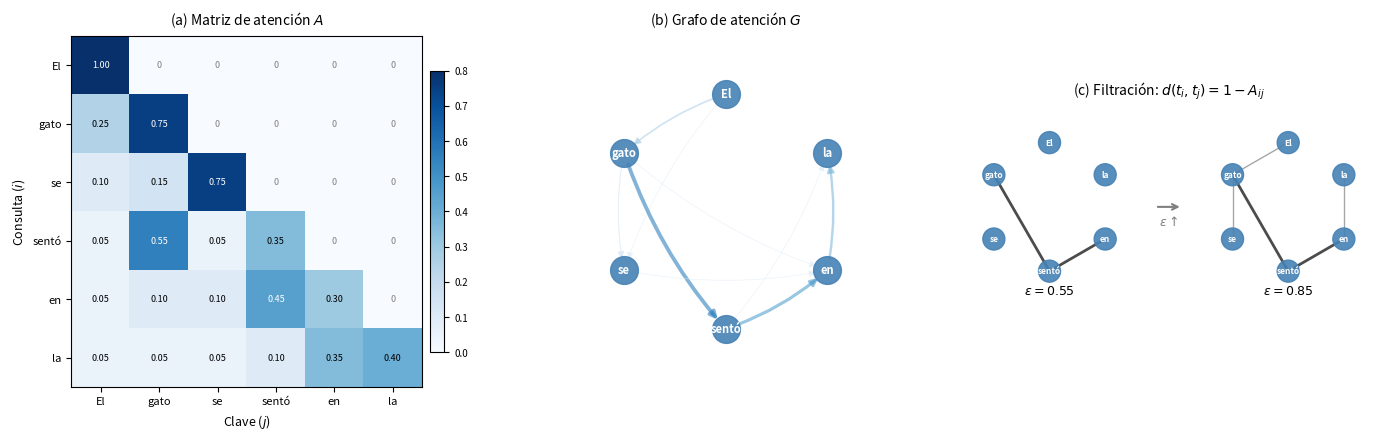

Recreate this plot in Python. (Note: this script raises an exception after producing the figure.)
"""
Figura 4.1: De la matriz de atención al grafo ponderado.
Genera una figura con 3 paneles:
  (a) Matriz de atención causal 6x6 con mapa de calor
  (b) Grafo ponderado correspondiente (grosor = peso de atención)
  (c) Filtración VR a dos umbrales de distancia (ε bajo y ε alto)
"""

import numpy as np
import matplotlib.pyplot as plt
import matplotlib.patches as mpatches
import networkx as nx
from matplotlib.colors import Normalize
from matplotlib.cm import ScalarMappable

# Reproducibilidad
np.random.seed(42)

# --- Matriz de atención causal sintética (6 tokens) ---
tokens = ['El', 'gato', 'se', 'sentó', 'en', 'la']
T = len(tokens)

# Crear una matriz causal realista (triangular inferior + diagonal)
A = np.zeros((T, T))
# Diagonal: cada token se atiende a sí mismo
np.fill_diagonal(A, 0.3)
# Llenar con valores que simulen patrones de atención
raw = np.array([
    [1.0,  0.0,  0.0,  0.0,  0.0,  0.0],   # 'El' solo se atiende a sí mismo
    [0.25, 0.75, 0.0,  0.0,  0.0,  0.0],   # 'gato' atiende mucho a sí mismo, algo a 'El'
    [0.10, 0.15, 0.75, 0.0,  0.0,  0.0],   # 'se' atiende poco a anteriores
    [0.05, 0.55, 0.05, 0.35, 0.0,  0.0],   # 'sentó' atiende mucho a 'gato'
    [0.05, 0.10, 0.10, 0.45, 0.30, 0.0],   # 'en' atiende a 'sentó'
    [0.05, 0.05, 0.05, 0.10, 0.35, 0.40],  # 'la' atiende a 'en' y a sí misma
])
# Normalizar filas para que sumen 1
A = raw / raw.sum(axis=1, keepdims=True)

# --- Posiciones de nodos para los grafos ---
# Disposición circular
angles = np.linspace(0, 2*np.pi, T, endpoint=False) + np.pi/2
pos = {i: (np.cos(a), np.sin(a)) for i, a in enumerate(angles)}

# --- Crear figura ---
fig, axes = plt.subplots(1, 3, figsize=(14, 4.2))

# --- Panel (a): Matriz de atención ---
ax = axes[0]
im = ax.imshow(A, cmap='Blues', vmin=0, vmax=0.8, aspect='equal')
ax.set_xticks(range(T))
ax.set_xticklabels(tokens, fontsize=8)
ax.set_yticks(range(T))
ax.set_yticklabels(tokens, fontsize=8)
ax.set_xlabel('Clave ($j$)', fontsize=9)
ax.set_ylabel('Consulta ($i$)', fontsize=9)
ax.set_title('(a) Matriz de atención $A$', fontsize=10, pad=8)
# Añadir valores en las celdas
for i in range(T):
    for j in range(T):
        if A[i, j] > 0.01:
            color = 'white' if A[i, j] > 0.4 else 'black'
            ax.text(j, i, f'{A[i,j]:.2f}', ha='center', va='center',
                   fontsize=6.5, color=color)
        else:
            ax.text(j, i, '0', ha='center', va='center',
                   fontsize=6.5, color='gray')

# Colorbar
cbar = fig.colorbar(im, ax=ax, shrink=0.8, pad=0.02)
cbar.ax.tick_params(labelsize=7)

# --- Panel (b): Grafo ponderado ---
ax = axes[1]
G = nx.DiGraph()
for i in range(T):
    G.add_node(i)

# Añadir aristas con peso > umbral mínimo
threshold = 0.08
edges = []
widths = []
colors_edges = []
for i in range(T):
    for j in range(T):
        if A[i, j] > threshold and i != j:
            G.add_edge(j, i, weight=A[i, j])  # j -> i (j es atendido por i)
            edges.append((j, i))
            widths.append(A[i, j] * 5)
            colors_edges.append(A[i, j])

# Dibujar nodos
nx.draw_networkx_nodes(G, pos, ax=ax, node_color='steelblue',
                       node_size=400, alpha=0.9)
nx.draw_networkx_labels(G, pos, ax=ax,
                        labels={i: t for i, t in enumerate(tokens)},
                        font_size=8, font_color='white', font_weight='bold')

# Dibujar aristas con grosor proporcional al peso
if edges:
    nx.draw_networkx_edges(G, pos, edgelist=edges, ax=ax,
                          width=widths, alpha=0.6,
                          edge_color=colors_edges, edge_cmap=plt.cm.Blues,
                          edge_vmin=0, edge_vmax=0.8,
                          arrows=True, arrowsize=10,
                          connectionstyle='arc3,rad=0.1')

ax.set_title('(b) Grafo de atención $G$', fontsize=10, pad=8)
ax.set_xlim(-1.5, 1.5)
ax.set_ylim(-1.5, 1.5)
ax.set_aspect('equal')
ax.axis('off')

# --- Panel (c): Filtración VR a dos umbrales ---
ax = axes[2]

# Convertir a distancias
D = 1 - A

# Dos umbrales
eps_low = 0.55   # Solo aristas con atención > 0.45
eps_high = 0.85  # Aristas con atención > 0.15

# Grafo no dirigido simétrico para la filtración
# Simetrizar: d(i,j) = min(D[i,j], D[j,i]) si ambos > 0
D_sym = np.full((T, T), np.inf)
for i in range(T):
    for j in range(i+1, T):
        d_ij = D[i, j] if A[i, j] > 0.01 else np.inf
        d_ji = D[j, i] if A[j, i] > 0.01 else np.inf
        D_sym[i, j] = D_sym[j, i] = min(d_ij, d_ji)

# Dibujar en dos mitades: izquierda ε bajo, derecha ε alto
# Usamos un offset para separar los dos grafos
offset_x = -1.3
offset_y = 0

# Posiciones desplazadas para cada sub-panel
pos_left = {i: (x * 0.7 + offset_x, y * 0.7 + 0.1) for i, (x, y) in pos.items()}
pos_right = {i: (x * 0.7 - offset_x, y * 0.7 + 0.1) for i, (x, y) in pos.items()}

for sub_pos, eps, label, x_label in [(pos_left, eps_low, f'$\\varepsilon = {eps_low}$', offset_x),
                                       (pos_right, eps_high, f'$\\varepsilon = {eps_high}$', -offset_x)]:
    # Nodos
    for i in range(T):
        circle = plt.Circle(sub_pos[i], 0.12, color='steelblue', alpha=0.9, zorder=3)
        ax.add_patch(circle)
        ax.text(sub_pos[i][0], sub_pos[i][1], tokens[i], ha='center', va='center',
               fontsize=6, color='white', fontweight='bold', zorder=4)

    # Aristas que pasan el umbral
    for i in range(T):
        for j in range(i+1, T):
            if D_sym[i, j] <= eps:
                x1, y1 = sub_pos[i]
                x2, y2 = sub_pos[j]
                alpha_val = 0.7 if D_sym[i, j] <= eps_low else 0.35
                lw = 2.0 if D_sym[i, j] <= eps_low else 1.0
                ax.plot([x1, x2], [y1, y2], 'k-', alpha=alpha_val,
                       linewidth=lw, zorder=1)

    ax.text(x_label, -0.85, label, ha='center', fontsize=9)

ax.set_title('(c) Filtración: $d(t_i, t_j) = 1 - A_{ij}$', fontsize=10, pad=8)
ax.set_xlim(-2.3, 2.3)
ax.set_ylim(-1.1, 1.2)
ax.set_aspect('equal')
ax.axis('off')

# Flecha entre los dos sub-grafos
ax.annotate('', xy=(0.15, 0.1), xytext=(-0.15, 0.1),
           arrowprops=dict(arrowstyle='->', color='gray', lw=1.5))
ax.text(0, -0.1, '$\\varepsilon \\uparrow$', ha='center', fontsize=9, color='gray')

plt.tight_layout(w_pad=1.5)

# Guardar
out_dir = '/Users/alejandromorales/Library/CloudStorage/OneDrive-Personal/Documentos/Máster en Inteligencia Artificial/2º SEMESTRE/Trabajo Fin de Máster/memoria/figuras/cap4'
plt.savefig(f'{out_dir}/atencion_a_grafo.pdf', bbox_inches='tight', dpi=200)
plt.savefig(f'{out_dir}/atencion_a_grafo.png', bbox_inches='tight', dpi=200)
print("Figuras guardadas en", out_dir)
